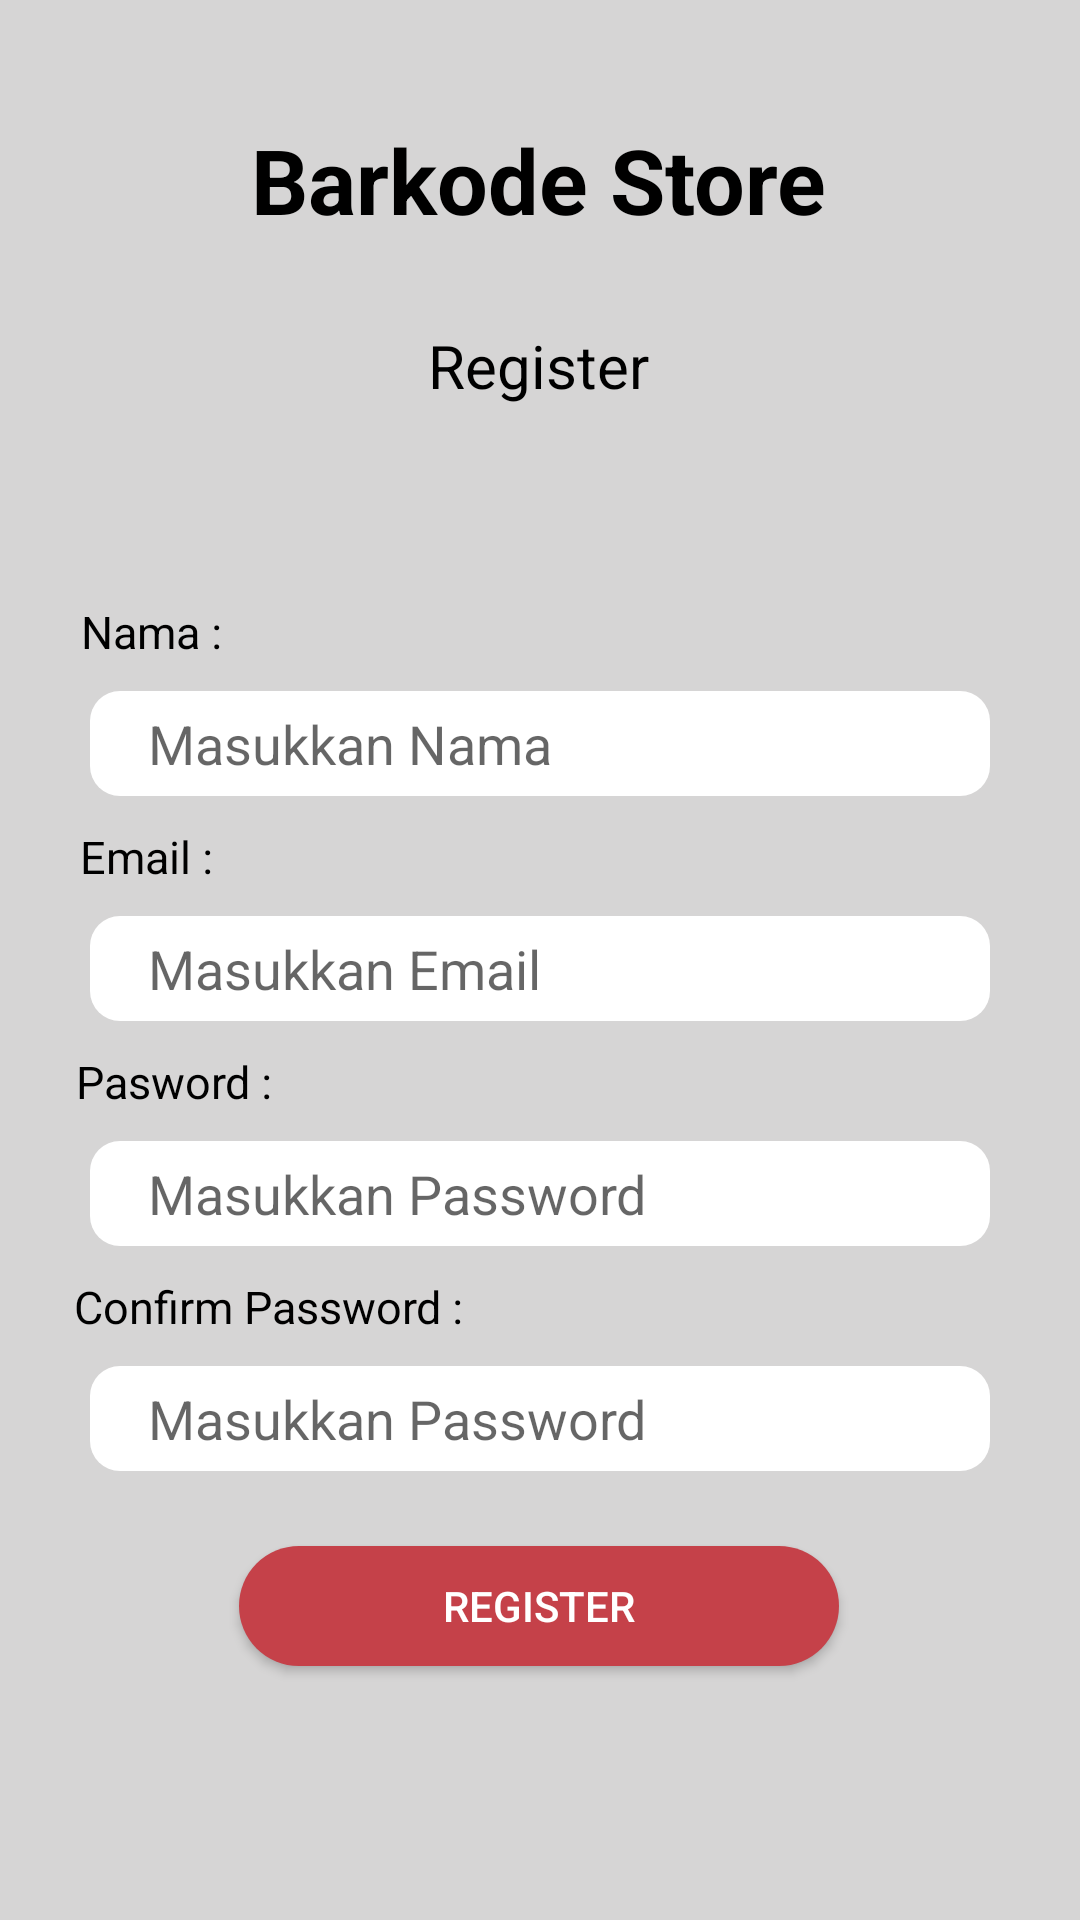

Write the Android layout XML for this screen, with the resource values it uses.
<!-- AndroidManifest.xml: application theme AppTheme -->
<!-- res/layout/activity_register.xml -->
<?xml version="1.0" encoding="utf-8"?>
<androidx.constraintlayout.widget.ConstraintLayout xmlns:android="http://schemas.android.com/apk/res/android"
    xmlns:app="http://schemas.android.com/apk/res-auto"
    xmlns:tools="http://schemas.android.com/tools"
    android:layout_width="match_parent"
    android:layout_height="match_parent"
    android:background="@color/abuabu"
    tools:context=".RegisterActivity">


    <TextView
        android:id="@+id/judul"
        android:layout_width="wrap_content"
        android:layout_height="wrap_content"
        android:text="Barkode Store"
        android:textColor="#000000"
        android:textSize="30sp"
        android:textStyle="bold"
        app:layout_constraintBottom_toBottomOf="parent"
        app:layout_constraintHorizontal_bias="0.497"
        app:layout_constraintLeft_toLeftOf="parent"
        app:layout_constraintRight_toRightOf="parent"
        app:layout_constraintTop_toTopOf="parent"
        app:layout_constraintVertical_bias="0.066" />

    <TextView
        android:id="@+id/judul2"
        android:layout_width="wrap_content"
        android:layout_height="wrap_content"
        android:layout_marginTop="60dp"
        android:text="Register"
        android:textColor="#000000"
        android:textSize="20sp"
        app:layout_constraintBottom_toBottomOf="parent"
        app:layout_constraintHorizontal_bias="0.498"
        app:layout_constraintLeft_toLeftOf="parent"
        app:layout_constraintRight_toRightOf="parent"
        app:layout_constraintTop_toTopOf="@+id/judul"
        app:layout_constraintVertical_bias="0.017" />

    <TextView
        android:id="@+id/nama"
        android:layout_width="wrap_content"
        android:layout_height="wrap_content"
        android:layout_marginTop="92dp"
        android:text="Nama :"
        android:textColor="#000000"
        android:textSize="15sp"
        app:layout_constraintBottom_toBottomOf="parent"
        app:layout_constraintHorizontal_bias="0.086"
        app:layout_constraintLeft_toLeftOf="parent"
        app:layout_constraintRight_toRightOf="parent"
        app:layout_constraintTop_toTopOf="@+id/judul2"
        app:layout_constraintVertical_bias="0.0" />

    <TextView
        android:id="@+id/email"
        android:layout_width="wrap_content"
        android:layout_height="wrap_content"
        android:text="Email :"
        android:textColor="#000000"
        android:textSize="15sp"
        android:layout_marginTop="45dp"
        app:layout_constraintHorizontal_bias="0.084"
        app:layout_constraintLeft_toLeftOf="parent"
        app:layout_constraintRight_toRightOf="parent"
        app:layout_constraintTop_toTopOf="@+id/edit1"
        app:layout_constraintVertical_bias="0.094" />

    <TextView
        android:id="@+id/pasword"
        android:layout_width="wrap_content"
        android:layout_height="wrap_content"
        android:text="Pasword :"
        android:textColor="#000000"
        android:textSize="15sp"
        android:layout_marginTop="45dp"
        app:layout_constraintHorizontal_bias="0.086"
        app:layout_constraintLeft_toLeftOf="parent"
        app:layout_constraintRight_toRightOf="parent"
        app:layout_constraintTop_toTopOf="@+id/edit2"
        app:layout_constraintVertical_bias="0.112" />

    <TextView
        android:id="@+id/pasword2"
        android:layout_width="wrap_content"
        android:layout_height="wrap_content"
        android:text="Confirm Password :"
        android:textColor="#000000"
        android:textSize="15sp"
        android:layout_marginTop="45dp"
        app:layout_constraintHorizontal_bias="0.107"
        app:layout_constraintLeft_toLeftOf="parent"
        app:layout_constraintRight_toRightOf="parent"
        app:layout_constraintTop_toTopOf="@+id/edit3"
        app:layout_constraintVertical_bias="0.14" />

    <EditText
        android:id="@+id/edit1"
        android:layout_width="match_parent"
        android:layout_height="35dp"
        android:layout_marginStart="30dp"
        android:layout_marginTop="30dp"
        android:layout_marginEnd="30dp"
        android:background="@drawable/formwhite"
        android:hint=" Masukkan Nama"
        android:inputType="textEmailAddress"
        android:paddingLeft="15dp"
        app:layout_constraintEnd_toEndOf="parent"
        app:layout_constraintHorizontal_bias="0.0"
        app:layout_constraintStart_toStartOf="parent"
        app:layout_constraintTop_toTopOf="@+id/nama" />

    <EditText
        android:id="@+id/edit2"
        android:layout_width="match_parent"
        android:layout_height="35dp"
        android:background="@drawable/formwhite"
        android:layout_marginStart="30dp"
        android:layout_marginTop="30dp"
        android:layout_marginEnd="30dp"
        android:hint=" Masukkan Email"
        android:paddingLeft="15dp"
        android:inputType="textEmailAddress"
        app:layout_constraintEnd_toEndOf="parent"
        app:layout_constraintHorizontal_bias="1.0"
        app:layout_constraintStart_toStartOf="parent"
        app:layout_constraintTop_toTopOf="@+id/email" />

    <EditText
        android:id="@+id/edit3"
        android:layout_width="match_parent"
        android:layout_height="35dp"
        android:background="@drawable/formwhite"
        android:layout_marginStart="30dp"
        android:layout_marginTop="30dp"
        android:layout_marginEnd="30dp"
        android:hint=" Masukkan Password"
        android:paddingLeft="15dp"
        android:inputType="textPassword"
        app:layout_constraintEnd_toEndOf="parent"
        app:layout_constraintHorizontal_bias="1.0"
        app:layout_constraintStart_toStartOf="parent"
        app:layout_constraintTop_toTopOf="@+id/pasword" />

    <EditText
        android:id="@+id/edit4"
        android:layout_width="match_parent"
        android:layout_height="35dp"
        android:background="@drawable/formwhite"
        android:layout_marginStart="30dp"
        android:layout_marginTop="30dp"
        android:layout_marginEnd="30dp"
        android:hint=" Masukkan Password"
        android:inputType="textPassword"
        android:paddingLeft="15dp"
        app:layout_constraintEnd_toEndOf="parent"
        app:layout_constraintHorizontal_bias="1.0"
        app:layout_constraintStart_toStartOf="parent"
        app:layout_constraintTop_toTopOf="@+id/pasword2" />

    <Button
        android:id="@+id/p_register"
        android:layout_width="200dp"
        android:layout_height="40dp"
        android:layout_marginBottom="40dp"
        android:background="@drawable/buttonbg"
        android:text="Register"
        android:textColor="#ffffff"
        app:layout_constraintBottom_toBottomOf="parent"
        app:layout_constraintEnd_toEndOf="parent"
        app:layout_constraintHorizontal_bias="0.497"
        app:layout_constraintStart_toStartOf="parent"
        app:layout_constraintTop_toBottomOf="@+id/edit4"
        app:layout_constraintVertical_bias="0.357" />

</androidx.constraintlayout.widget.ConstraintLayout>
<!-- resources referenced by this layout -->
<resources>
  <color name="abuabu">#D6D5D5</color>
  <!-- drawable buttonbg (drawable) -->
  <?xml version="1.0" encoding="utf-8"?>
  <shape
      android:shape="rectangle"
      xmlns:android="http://schemas.android.com/apk/res/android">
      <solid android:color="#C54149"/>
      <corners android:radius="20dp"/>
  </shape>
  <!-- drawable formwhite (drawable) -->
  <?xml version="1.0" encoding="utf-8"?>
  <shape
      android:shape="rectangle"
      xmlns:android="http://schemas.android.com/apk/res/android">
      <solid android:color="#ffffff"/>
      <corners android:radius="10dp"/>
  </shape>
  <style name="AppTheme" parent="Theme.AppCompat.Light.NoActionBar">
          
          <item name="colorPrimary">@color/colorPrimary</item>
          <item name="colorPrimaryDark">@color/colorPrimaryDark</item>
          <item name="colorAccent">@color/colorAccent</item>
          <item name="colorButtonNormal">@color/button</item>
      </style>
  <color name="colorPrimary">#6200EE</color>
  <color name="colorPrimaryDark">#3700B3</color>
  <color name="colorAccent">#03DAC5</color>
  <color name="button">#C54149 </color>
</resources>
